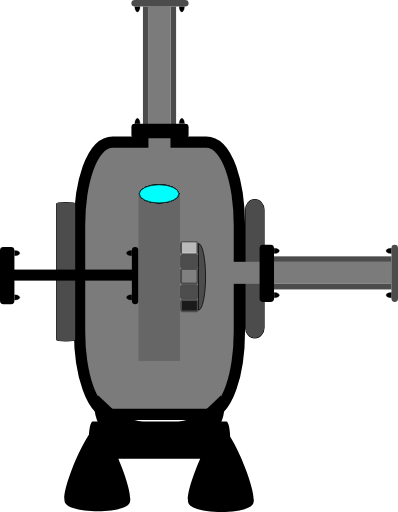
t = 0.00 s
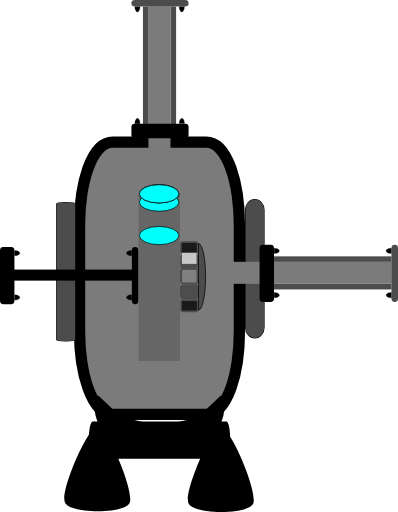
t = 0.50 s
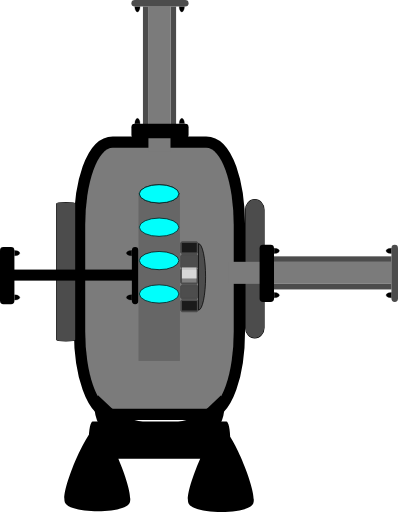
t = 1.20 s
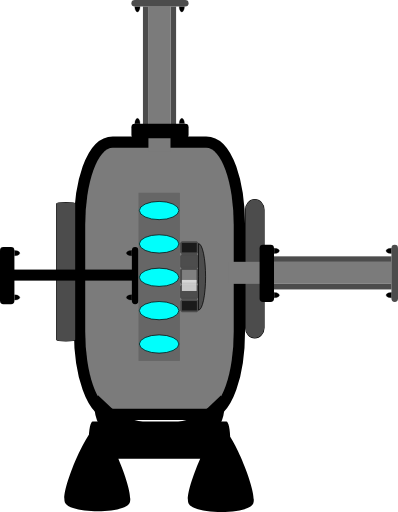
t = 1.80 s
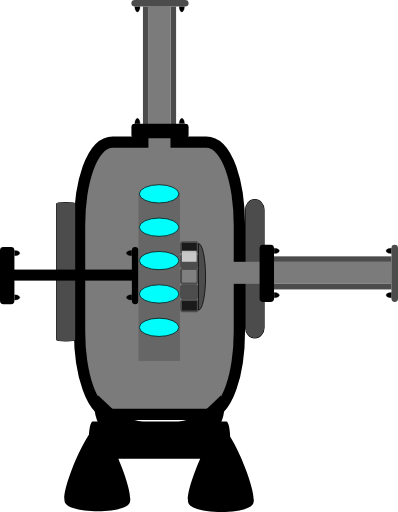
t = 2.40 s
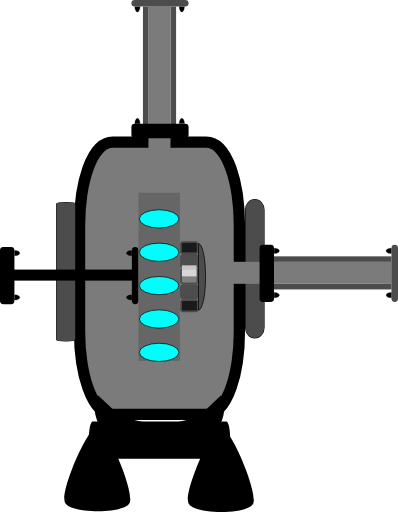
t = 3.10 s

The animated SVG that drew these frames (rendered in a browser with its animation timeline set to each time). Animation: 6 SMIL elements (animateTransform=6); one cycle of 3.60 s, repeats indefinitely.

<?xml version="1.0" encoding="UTF-8" standalone="no"?>
<!-- Created with Inkscape (http://www.inkscape.org/) -->

<svg
   width="28.623718"
   height="36.818005"
   xml:lang="fr"
   viewBox="0 0 28.623718 36.818005"
   preserveAspectRatio="xMidYMid"
   version="1.1"
   id="svg1"
   inkscape:version="1.3 (0e150ed6c4, 2023-07-21)"
   sodipodi:docname="2d_turbine_pompe_anime_source.svg"
   xmlns:inkscape="http://www.inkscape.org/namespaces/inkscape"
   xmlns:sodipodi="http://sodipodi.sourceforge.net/DTD/sodipodi-0.dtd"
   xmlns="http://www.w3.org/2000/svg"
   xmlns:svg="http://www.w3.org/2000/svg">
  <sodipodi:namedview
     id="namedview1"
     pagecolor="#ffffff"
     bordercolor="#666666"
     borderopacity="1.0"
     inkscape:showpageshadow="2"
     inkscape:pageopacity="0.0"
     inkscape:pagecheckerboard="true"
     inkscape:deskcolor="#d1d1d1"
     inkscape:document-units="px"
     inkscape:zoom="10.68358"
     inkscape:cx="21.341161"
     inkscape:cy="26.723252"
     inkscape:window-width="1920"
     inkscape:window-height="1043"
     inkscape:window-x="0"
     inkscape:window-y="0"
     inkscape:window-maximized="1"
     inkscape:current-layer="layer1" />
  <defs
     id="defs1">
    <linearGradient
       id="swatch4"
       inkscape:swatch="solid">
      <stop
         style="stop-color:#000000;stop-opacity:1;"
         offset="0"
         id="stop4" />
    </linearGradient>
    <filter
       y="-0.75613296"
       height="2.508466"
       inkscape:menu-tooltip="Darkens the edge with an inner blur and adds a flexible glow"
       inkscape:menu="Shadows and Glows"
       inkscape:label="Dark and Glow"
       style="color-interpolation-filters:sRGB"
       id="filter105"
       x="-0.34236321"
       width="1.6847245">
      <feGaussianBlur
         stdDeviation="5"
         result="result6"
         id="feGaussianBlur104" />
      <feComposite
         result="result8"
         in="SourceGraphic"
         operator="atop"
         in2="result6"
         id="feComposite104" />
      <feComposite
         result="result9"
         operator="over"
         in2="SourceAlpha"
         in="result8"
         id="feComposite105" />
      <feColorMatrix
         values="1 0 0 0 0 0 1 0 0 0 0 0 1 0 0 0 0 0 1 0 "
         result="result10"
         id="feColorMatrix105" />
      <feBlend
         in="result10"
         mode="normal"
         in2="result6"
         id="feBlend105" />
    </filter>
  </defs>
  <g
     inkscape:label="Calque 1"
     inkscape:groupmode="layer"
     id="layer1"
     transform="translate(-105.84039,-105.83222)">
    <rect
       style="fill:#7b7b7b;fill-opacity:1;stroke:#000000;stroke-width:1.62645;stroke-linejoin:round;stroke-dasharray:none;stroke-opacity:1;paint-order:stroke fill markers"
       id="rect1"
       width="10.681067"
       height="18.764715"
       x="111.96909"
       y="116.4577"
       rx="1.9812337"
       ry="5.5600367" />
    <rect
       style="fill:#4c4c4c;fill-opacity:1;stroke:#000000;stroke-width:0.0788458;stroke-linejoin:miter;stroke-dasharray:none;stroke-opacity:1;paint-order:stroke fill markers"
       id="rect2-2"
       width="1.3302985"
       height="9.9490242"
       x="109.91774"
       y="120.39696"
       rx="0.66514927"
       ry="0.078037277" />
    <rect
       style="display:inline;fill:#4c4c4c;fill-opacity:1;stroke:#000000;stroke-width:0.0787656;stroke-linejoin:round;stroke-dasharray:none;stroke-opacity:1;paint-order:stroke fill markers"
       id="rect2-2-6"
       width="1.3302985"
       height="9.9490242"
       x="123.49969"
       y="120.18266"
       rx="2.5248055"
       ry="0.73708755" />
    <g
       id="g9"
       transform="matrix(0.38470389,0,0,0.52112068,71.8268,53.76738)"
       style="display:inline;fill:#000000;fill-opacity:1;stroke:none;stroke-opacity:1">
      <path
         id="rect2-9"
         style="fill:#000000;fill-opacity:1;stroke:none;stroke-width:0.252105;stroke-linejoin:round;stroke-opacity:1;paint-order:stroke fill markers"
         transform="rotate(-90)"
         d="m -160.69332,105.01453 h 0.0774 c 1.39874,0 2.5248,0.32874 2.5248,0.73708 v 24.97151 c 0,0.40835 -1.12606,0.73709 -2.5248,0.73709 h -0.0774 c -1.39874,0 -2.5248,-0.32874 -2.5248,-0.73709 v -24.97151 c 0,-0.40834 1.12606,-0.73708 2.5248,-0.73708 z m -8.66047,18.62821 c 1.57791,-0.90185 10.47445,4.28647 10.46652,6.1039 -0.008,1.81743 -8.94942,6.92791 -10.51939,6.01232 -1.56998,-0.91558 -1.52504,-11.21437 0.0529,-12.11622 z m 0.10701,-23.09334 c 1.57791,-0.901847 10.47445,4.28647 10.46652,6.1039 -0.008,1.81743 -8.94942,6.92791 -10.51939,6.01232 -1.56998,-0.91558 -1.52504,-11.21437 0.0529,-12.11622 z" />
      <path
         style="display:inline;fill:#000000;fill-opacity:1;fill-rule:evenodd;stroke:none;stroke-width:0.289218;stroke-opacity:1"
         id="path8"
         sodipodi:type="arc"
         sodipodi:cx="94.091545"
         sodipodi:cy="142.30627"
         sodipodi:rx="4.9631691"
         sodipodi:ry="3.9704382"
         sodipodi:start="0"
         sodipodi:end="3.7609549"
         sodipodi:arc-type="slice"
         d="m 99.054714,142.30627 a 4.9631691,3.9704382 0 0 1 -3.41538,3.77244 4.9631691,3.9704382 0 0 1 -5.545587,-1.41953 4.9631691,3.9704382 0 0 1 -0.04346,-4.65781 l 4.041255,2.3049 z"
         transform="matrix(0.98486304,0.17333434,0.12885598,0.99166332,0,0)"
         inkscape:transform-center-x="-0.44506632"
         inkscape:transform-center-y="-1.010989" />
      <path
         style="display:inline;fill:#000000;fill-opacity:1;fill-rule:evenodd;stroke:none;stroke-width:0.289218;stroke-opacity:1"
         id="path8-3"
         sodipodi:type="arc"
         sodipodi:cx="-151.59973"
         sodipodi:cy="185.30505"
         sodipodi:rx="4.9631691"
         sodipodi:ry="3.9704382"
         sodipodi:start="0"
         sodipodi:end="3.7609549"
         sodipodi:arc-type="slice"
         d="m -146.63656,185.30505 a 4.9631691,3.9704382 0 0 1 -3.41538,3.77244 4.9631691,3.9704382 0 0 1 -5.54559,-1.41953 4.9631691,3.9704382 0 0 1 -0.0435,-4.65781 l 4.04126,2.3049 z"
         transform="matrix(-0.98486304,0.17333434,-0.12885598,0.99166332,0,0)"
         inkscape:transform-center-x="0.44507242"
         inkscape:transform-center-y="-1.0109866" />
    </g>
    <rect
       style="display:inline;fill:#7b7b7b;fill-opacity:1;stroke-width:0.16047;stroke-linejoin:round;paint-order:stroke fill markers"
       id="rect1-2"
       width="1.5875107"
       height="10.470553"
       x="116.51479"
       y="106.28668" />
    <rect
       style="display:inline;fill:#4c4c4c;fill-opacity:1;stroke-width:0.0720823;stroke-linejoin:round;paint-order:stroke fill markers"
       id="rect1-5"
       width="0.39687768"
       height="8.4507322"
       x="116.12058"
       y="106.29889" />
    <rect
       style="display:inline;fill:#4c4c4c;fill-opacity:1;stroke-width:0.0720823;stroke-linejoin:round;paint-order:stroke fill markers"
       id="rect1-5-2"
       width="0.39687768"
       height="8.4507322"
       x="118.10811"
       y="106.29889" />
    <rect
       style="display:inline;fill:#4c4c4c;fill-opacity:1;stroke-width:0.049675;stroke-linejoin:round;paint-order:stroke fill markers"
       id="rect1-5-2-5"
       width="0.46950111"
       height="4.1112309"
       x="105.83222"
       y="-119.40192"
       transform="rotate(90)"
       ry="0.24500923"
       rx="0.24500923" />
    <path
       style="fill:#000000;fill-opacity:1;stroke:#000000;stroke-width:0.0188123;stroke-opacity:1;paint-order:stroke fill markers"
       id="path3"
       sodipodi:type="arc"
       sodipodi:cx="115.72266"
       sodipodi:cy="106.31419"
       sodipodi:rx="0.18902375"
       sodipodi:ry="0.37540689"
       sodipodi:start="0"
       sodipodi:end="3.1463993"
       sodipodi:arc-type="slice"
       d="m 115.91168,106.31419 a 0.18902375,0.37540689 0 0 1 -0.0948,0.32542 0.18902375,0.37540689 0 0 1 -0.18929,-9.1e-4 0.18902375,0.37540689 0 0 1 -0.094,-0.32631 l 0.18903,0.002 z" />
    <path
       style="fill:#000000;fill-opacity:1;stroke:#000000;stroke-width:0.0188123;stroke-opacity:1;paint-order:stroke fill markers"
       id="path3-2"
       sodipodi:type="arc"
       sodipodi:cx="118.91665"
       sodipodi:cy="106.31155"
       sodipodi:rx="0.18902375"
       sodipodi:ry="0.37540689"
       sodipodi:start="0"
       sodipodi:end="3.1463993"
       sodipodi:arc-type="slice"
       d="m 119.10567,106.31155 a 0.18902375,0.37540689 0 0 1 -0.0948,0.32541 0.18902375,0.37540689 0 0 1 -0.18929,-9e-4 0.18902375,0.37540689 0 0 1 -0.094,-0.32632 l 0.18902,0.002 z" />
    <rect
       style="display:inline;fill:#000000;fill-opacity:1;stroke-width:0.073749;stroke-linejoin:round;paint-order:stroke fill markers"
       id="rect1-5-2-5-5"
       width="1.0348393"
       height="4.1112309"
       x="-115.76782"
       y="115.29174"
       transform="rotate(-90)"
       ry="0.24500923"
       rx="0.24500924" />
    <path
       style="display:inline;fill:#000000;fill-opacity:1;stroke:#000000;stroke-width:0.0188123;stroke-opacity:1;paint-order:stroke fill markers"
       id="path3-3"
       sodipodi:type="arc"
       sodipodi:cx="-118.91914"
       sodipodi:cy="-114.71896"
       sodipodi:rx="0.18902375"
       sodipodi:ry="0.37540689"
       sodipodi:start="0"
       sodipodi:end="3.1463993"
       sodipodi:arc-type="slice"
       d="m -118.73012,-114.71896 a 0.18902375,0.37540689 0 0 1 -0.0948,0.32541 0.18902375,0.37540689 0 0 1 -0.18929,-9e-4 0.18902375,0.37540689 0 0 1 -0.094,-0.32632 l 0.18903,0.002 z"
       transform="scale(-1)" />
    <path
       style="display:inline;fill:#000000;fill-opacity:1;stroke:#000000;stroke-width:0.0188123;stroke-opacity:1;paint-order:stroke fill markers"
       id="path3-2-5"
       sodipodi:type="arc"
       sodipodi:cx="-115.72514"
       sodipodi:cy="-114.7216"
       sodipodi:rx="0.18902375"
       sodipodi:ry="0.37540689"
       sodipodi:start="0"
       sodipodi:end="3.1463993"
       sodipodi:arc-type="slice"
       d="m -115.53612,-114.7216 a 0.18902375,0.37540689 0 0 1 -0.0948,0.32541 0.18902375,0.37540689 0 0 1 -0.18929,-9e-4 0.18902375,0.37540689 0 0 1 -0.094,-0.32632 l 0.18902,0.002 z"
       transform="scale(-1)" />
    <rect
       style="display:inline;fill:#7b7b7b;fill-opacity:1;stroke-width:0.16973;stroke-linejoin:round;paint-order:stroke fill markers"
       id="rect1-2-2"
       width="1.5845122"
       height="11.735936"
       x="124.65965"
       y="-134.0088"
       transform="rotate(90)" />
    <rect
       style="display:inline;fill:#4c4c4c;fill-opacity:1;stroke-width:0.0720823;stroke-linejoin:round;paint-order:stroke fill markers"
       id="rect1-5-9"
       width="0.39612806"
       height="8.4667234"
       x="124.26621"
       y="-133.99658"
       transform="rotate(90)" />
    <rect
       style="display:inline;fill:#4c4c4c;fill-opacity:1;stroke-width:0.0720823;stroke-linejoin:round;paint-order:stroke fill markers"
       id="rect1-5-2-3"
       width="0.39612806"
       height="8.4667234"
       x="126.24992"
       y="-133.99658"
       transform="rotate(90)" />
    <rect
       style="display:inline;fill:#4c4c4c;fill-opacity:1;stroke-width:0.049675;stroke-linejoin:round;paint-order:stroke fill markers"
       id="rect1-5-2-5-1"
       width="0.47038957"
       height="4.1034656"
       x="-134.46411"
       y="-127.54133"
       transform="scale(-1)"
       ry="0.24500923"
       rx="0.24500923" />
    <path
       style="fill:#000000;fill-opacity:1;stroke:#000000;stroke-width:0.0188123;stroke-opacity:1;paint-order:stroke fill markers"
       id="path3-9"
       sodipodi:type="arc"
       sodipodi:cx="123.86907"
       sodipodi:cy="-133.98126"
       sodipodi:rx="0.18866673"
       sodipodi:ry="0.37611732"
       sodipodi:start="0"
       sodipodi:end="3.1463993"
       sodipodi:arc-type="slice"
       d="m 124.05774,-133.98126 a 0.18866673,0.37611732 0 0 1 -0.0946,0.32603 0.18866673,0.37611732 0 0 1 -0.18892,-9.1e-4 0.18866673,0.37611732 0 0 1 -0.0938,-0.32693 l 0.18866,0.002 z"
       transform="rotate(90)" />
    <path
       style="fill:#000000;fill-opacity:1;stroke:#000000;stroke-width:0.0188123;stroke-opacity:1;paint-order:stroke fill markers"
       id="path3-2-4"
       sodipodi:type="arc"
       sodipodi:cx="127.05698"
       sodipodi:cy="-133.9839"
       sodipodi:rx="0.18866673"
       sodipodi:ry="0.37611732"
       sodipodi:start="0"
       sodipodi:end="3.1463993"
       sodipodi:arc-type="slice"
       d="m 127.24564,-133.9839 a 0.18866673,0.37611732 0 0 1 -0.0946,0.32603 0.18866673,0.37611732 0 0 1 -0.18893,-9.1e-4 0.18866673,0.37611732 0 0 1 -0.0938,-0.32693 l 0.18867,0.002 z"
       transform="rotate(90)" />
    <rect
       style="display:inline;fill:#000000;fill-opacity:1;stroke-width:0.073749;stroke-linejoin:round;paint-order:stroke fill markers"
       id="rect1-5-2-5-5-7"
       width="1.0367975"
       height="4.1034656"
       x="124.5097"
       y="123.43895"
       ry="0.24500923"
       rx="0.24500924" />
    <path
       style="display:inline;fill:#000000;fill-opacity:1;stroke:#000000;stroke-width:0.0188123;stroke-opacity:1;paint-order:stroke fill markers"
       id="path3-3-8"
       sodipodi:type="arc"
       sodipodi:cx="-127.05944"
       sodipodi:cy="125.56056"
       sodipodi:rx="0.18866673"
       sodipodi:ry="0.37611732"
       sodipodi:start="0"
       sodipodi:end="3.1463993"
       sodipodi:arc-type="slice"
       d="m -126.87077,125.56056 a 0.18866673,0.37611732 0 0 1 -0.0946,0.32603 0.18866673,0.37611732 0 0 1 -0.18893,-9.1e-4 0.18866673,0.37611732 0 0 1 -0.0938,-0.32693 l 0.18867,0.002 z"
       transform="rotate(-90)" />
    <path
       style="display:inline;fill:#000000;fill-opacity:1;stroke:#000000;stroke-width:0.0188123;stroke-opacity:1;paint-order:stroke fill markers"
       id="path3-2-5-4"
       sodipodi:type="arc"
       sodipodi:cx="-123.87154"
       sodipodi:cy="125.55795"
       sodipodi:rx="0.18866673"
       sodipodi:ry="0.37611732"
       sodipodi:start="0"
       sodipodi:end="3.1463993"
       sodipodi:arc-type="slice"
       d="m -123.68287,125.55795 a 0.18866673,0.37611732 0 0 1 -0.0946,0.32603 0.18866673,0.37611732 0 0 1 -0.18893,-9e-4 0.18866673,0.37611732 0 0 1 -0.0938,-0.32693 l 0.18866,0.002 z"
       transform="rotate(-90)" />
    <rect
       style="display:inline;fill:#000000;fill-opacity:1;stroke-width:0.102447;stroke-linejoin:round;paint-order:stroke fill markers"
       id="rect1-2-2-6"
       width="0.79374999"
       height="8.5351934"
       x="125.21803"
       y="-115.33957"
       transform="rotate(90)" />
    <rect
       style="display:inline;fill:#000000;fill-opacity:1;stroke-width:0.049675;stroke-linejoin:round;paint-order:stroke fill markers"
       id="rect1-5-2-5-1-6"
       width="0.47038957"
       height="4.1034656"
       x="-115.79485"
       y="-127.70432"
       transform="scale(-1)"
       ry="0.24500923"
       rx="0.24500923" />
    <path
       style="fill:#000000;fill-opacity:1;stroke:#000000;stroke-width:0.0188123;stroke-opacity:1;paint-order:stroke fill markers"
       id="path3-9-3"
       sodipodi:type="arc"
       sodipodi:cx="124.03209"
       sodipodi:cy="-115.31194"
       sodipodi:rx="0.18866673"
       sodipodi:ry="0.37611732"
       sodipodi:start="0"
       sodipodi:end="3.1463993"
       sodipodi:arc-type="slice"
       d="m 124.22076,-115.31194 a 0.18866673,0.37611732 0 0 1 -0.0946,0.32602 0.18866673,0.37611732 0 0 1 -0.18893,-9e-4 0.18866673,0.37611732 0 0 1 -0.0938,-0.32693 l 0.18867,0.002 z"
       transform="rotate(90)" />
    <path
       style="fill:#000000;fill-opacity:1;stroke:#000000;stroke-width:0.0188123;stroke-opacity:1;paint-order:stroke fill markers"
       id="path3-2-4-2"
       sodipodi:type="arc"
       sodipodi:cx="127.21995"
       sodipodi:cy="-115.31461"
       sodipodi:rx="0.18866673"
       sodipodi:ry="0.37611732"
       sodipodi:start="0"
       sodipodi:end="3.1463993"
       sodipodi:arc-type="slice"
       d="m 127.40861,-115.31461 a 0.18866673,0.37611732 0 0 1 -0.0946,0.32602 0.18866673,0.37611732 0 0 1 -0.18893,-9e-4 0.18866673,0.37611732 0 0 1 -0.0938,-0.32693 l 0.18867,0.002 z"
       transform="rotate(90)" />
    <rect
       style="display:inline;fill:#000000;fill-opacity:1;stroke-width:0.073749;stroke-linejoin:round;paint-order:stroke fill markers"
       id="rect1-5-2-5-5-7-0"
       width="1.0367975"
       height="4.1034656"
       x="105.84039"
       y="123.60196"
       ry="0.24500923"
       rx="0.24500924" />
    <path
       style="display:inline;fill:#000000;fill-opacity:1;stroke:#000000;stroke-width:0.0188123;stroke-opacity:1;paint-order:stroke fill markers"
       id="path3-3-8-6"
       sodipodi:type="arc"
       sodipodi:cx="-127.22241"
       sodipodi:cy="106.89127"
       sodipodi:rx="0.18866673"
       sodipodi:ry="0.37611732"
       sodipodi:start="0"
       sodipodi:end="3.1463993"
       sodipodi:arc-type="slice"
       d="m -127.03375,106.89127 a 0.18866673,0.37611732 0 0 1 -0.0946,0.32603 0.18866673,0.37611732 0 0 1 -0.18893,-9e-4 0.18866673,0.37611732 0 0 1 -0.0938,-0.32693 l 0.18867,0.002 z"
       transform="rotate(-90)" />
    <path
       style="display:inline;fill:#000000;fill-opacity:1;stroke:#000000;stroke-width:0.0188123;stroke-opacity:1;paint-order:stroke fill markers"
       id="path3-2-5-4-1"
       sodipodi:type="arc"
       sodipodi:cx="-124.03451"
       sodipodi:cy="106.88873"
       sodipodi:rx="0.18866673"
       sodipodi:ry="0.37611732"
       sodipodi:start="0"
       sodipodi:end="3.1463993"
       sodipodi:arc-type="slice"
       d="m -123.84584,106.88873 a 0.18866673,0.37611732 0 0 1 -0.0946,0.32603 0.18866673,0.37611732 0 0 1 -0.18892,-9e-4 0.18866673,0.37611732 0 0 1 -0.0938,-0.32693 l 0.18866,0.002 z"
       transform="rotate(-90)" />
    <rect
       style="display:inline;fill:#666666;fill-opacity:1;stroke-width:0.236125;stroke-linejoin:round;paint-order:stroke fill markers"
       id="rect1-53"
       width="2.9755709"
       height="12.095053"
       x="115.80201"
       y="119.69389" />
    <ellipse
       cx="117.28388"
       cy="119.7705"
       rx="1.4211245"
       ry="0.65490884"
       fill="#00fffc"
       stroke="#000000"
       id="ellipse1"
       style="display:inline;stroke-width:0.0509344">
      <animateTransform
         attributeName="transform"
         begin="0s"
         dur="2s"
         repeatCount="indefinite"
         from="0 0"
         to="0 12" />
    </ellipse>
    <ellipse
       cx="117.28388"
       cy="119.7705"
       rx="1.4211245"
       ry="0.65490884"
       fill="#00fffc"
       stroke="#000000"
       id="ellipse2"
       style="display:inline;stroke-width:0.0509344">
      <animateTransform
         attributeName="transform"
         begin="0.4s"
         dur="2s"
         repeatCount="indefinite"
         from="0 0"
         to="0 12" />
    </ellipse>
    <ellipse
       cx="117.28388"
       cy="119.7705"
       rx="1.4211245"
       ry="0.65490884"
       fill="#00fffc"
       stroke="#000000"
       id="ellipse3"
       style="display:inline;stroke-width:0.0509344">
      <animateTransform
         attributeName="transform"
         begin="0.8s"
         dur="2s"
         repeatCount="indefinite"
         from="0 0"
         to="0 12" />
    </ellipse>
    <ellipse
       cx="117.28388"
       cy="119.7705"
       rx="1.4211245"
       ry="0.65490884"
       fill="#00fffc"
       stroke="#000000"
       id="ellipse4"
       style="display:inline;stroke-width:0.0509344">
      <animateTransform
         attributeName="transform"
         begin="1.2s"
         dur="2s"
         repeatCount="indefinite"
         from="0 0"
         to="0 12" />
    </ellipse>
    <ellipse
       cx="117.28388"
       cy="119.7705"
       rx="1.4211245"
       ry="0.65490884"
       fill="#00fffc"
       stroke="#000000"
       id="ellipse5"
       style="display:inline;stroke-width:0.0509344">
      <animateTransform
         attributeName="transform"
         begin="1.6s"
         dur="2s"
         repeatCount="indefinite"
         from="0 0"
         to="0 12" />
    </ellipse>
    <rect
       style="display:inline;fill:#4d4d4d;stroke:#4c4c4c;stroke-width:0.264583;stroke-linejoin:bevel;stroke-dasharray:none;stroke-opacity:1;paint-order:stroke fill markers"
       id="rect2-5-2"
       width="1.0583334"
       height="0.79375005"
       x="118.92782"
       y="124.23647" />
    <rect
       style="display:inline;fill:#808080;stroke:#4c4c4c;stroke-width:0.281025;stroke-linejoin:bevel;stroke-dasharray:none;stroke-opacity:1;paint-order:stroke fill markers"
       id="rect2-5-7"
       width="1.0418912"
       height="0.90959954"
       x="118.93232"
       y="125.23904" />
    <rect
       style="display:inline;fill:#4d4d4d;stroke:#4c4c4c;stroke-width:0.264583;stroke-linejoin:bevel;stroke-dasharray:none;stroke-opacity:1;paint-order:stroke fill markers"
       id="rect2-5-6"
       width="1.0583334"
       height="0.79375005"
       x="118.92225"
       y="126.42365" />
    <rect
       style="display:inline;fill:#1a1a1a;stroke:#4c4c4c;stroke-width:0.246803;stroke-linejoin:bevel;stroke-dasharray:none;stroke-opacity:1;paint-order:stroke fill markers"
       id="rect2-5-61"
       width="1.0761141"
       height="0.67923903"
       x="118.92431"
       y="127.48159" />
    <rect
       style="display:inline;fill:#1a1a1a;stroke:#4c4c4c;stroke-width:0.246802;stroke-linejoin:bevel;stroke-dasharray:none;stroke-opacity:1;paint-order:stroke fill markers"
       id="rect2-5-2-5"
       width="1.0761147"
       height="0.67923969"
       x="118.9156"
       y="123.30175" />
    <rect
       style="display:inline;fill:#f9f9f9;fill-opacity:0.712105;stroke-width:0.264583;stroke-linejoin:round;stroke-dasharray:none;stroke-opacity:0.999969;paint-order:markers stroke fill"
       id="rect2"
       width="1.0583334"
       height="0.79375005"
       x="118.92132"
       y="123.2634">
      <animateTransform
         attributeName="transform"
         begin="0s"
         dur="2s"
         repeatCount="indefinite"
         from="0 0"
         to="0 3" />
    </rect>
    <path
       style="display:inline;fill:#4c4c4c;fill-opacity:1;fill-rule:evenodd;stroke:#000000;stroke-width:0.0522589;stroke-dasharray:none;stroke-opacity:1"
       id="path1"
       transform="rotate(-90)"
       sodipodi:type="arc"
       sodipodi:cx="-125.74084"
       sodipodi:cy="120.11747"
       sodipodi:rx="2.3922174"
       sodipodi:ry="0.50872624"
       sodipodi:start="0"
       sodipodi:end="3.1406171"
       sodipodi:arc-type="slice"
       d="m -123.34862,120.11747 a 2.3922174,0.50872624 0 0 1 -2.39105,0.50873 2.3922174,0.50872624 0 0 1 -2.39338,-0.50823 l 2.39221,-5e-4 z" />
  </g>
</svg>
